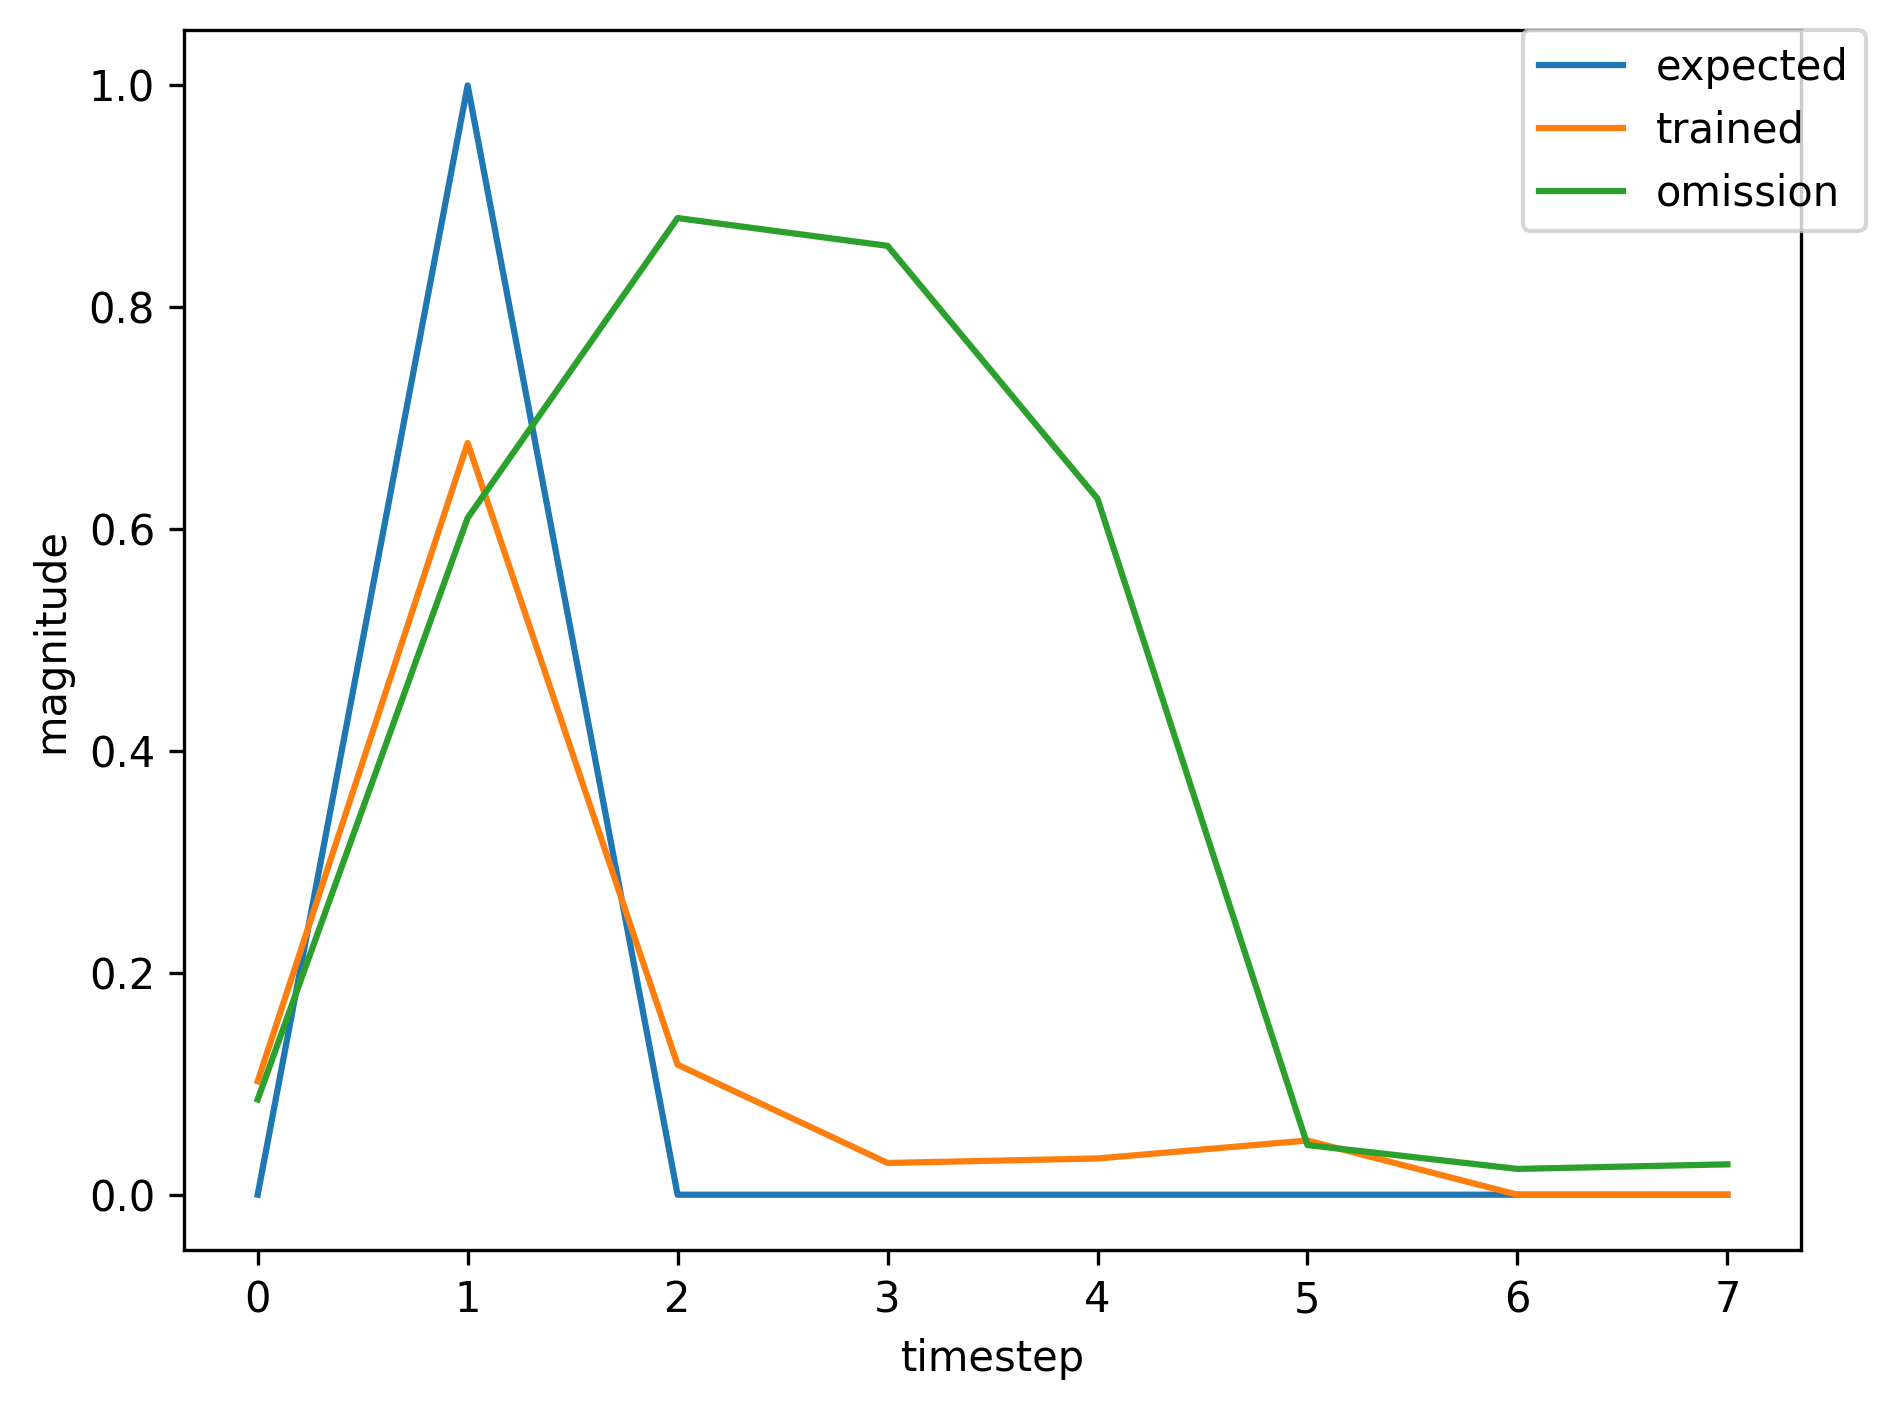

Source data for this figure (header and first rows):
, input, expected_output, network_output
0, 1.0, 0, 0.02592
1, 2.0, 1, 0.03014
2, 0.0, 0, 0.02249
3, 0.0, 0, 0.03475
4, 0.0, 0, 0.06334
5, 0.0, 0, 0.1733
6, 1.0, 0, 0.4834
7, 2.0, 1, 0.8513
8, 0.0, 0, 0.08474
9, 0.0, 0, 0.02398
10, 0.0, 0, 0.03152
11, 0.0, 0, 0.04753
12, 1.0, 0, 0.08208
13, 2.0, 1, 0.5868
14, 0.0, 0, 0.08653
15, 0.0, 0, 0.02914
16, 0.0, 0, 0.03521
17, 0.0, 0, 0.05535
18, 0.0, 0, 0.1071
19, 1.0, 0, 0.2212
20, 2.0, 1, 0.7613
21, 0.0, 0, 0.09672
22, 0.0, 0, 0.02508
23, 0.0, 0, 0.03148
24, 0.0, 0, 0.04661
25, 1.0, 0, 0.07773
26, 2.0, 1, 0.5474
27, 0.0, 0, 0.07548
28, 0.0, 0, 0.02923
29, 0.0, 0, 0.03634
30, 0.0, 0, 0.05846
31, 0.0, 0, 0.1179
32, 1.0, 0, 0.2478
33, 2.0, 1, 0.7737
34, 0.0, 0, 0.09367
35, 0.0, 0, 0.02482
36, 0.0, 0, 0.03146
37, 0.0, 0, 0.04664
38, 0.0, 0, 0.07784
39, 0.0, 0, 0.1391
40, 1.0, 0, 0.204
41, 2.0, 1, 0.6588
42, 0.0, 0, 0.05184
43, 0.0, 0, 0.02453
44, 0.0, 0, 0.03314
45, 0.0, 0, 0.0505
46, 1.0, 0, 0.08736
47, 2.0, 1, 0.5951
48, 0.0, 0, 0.08603
49, 0.0, 0, 0.02859
50, 0.0, 0, 0.03476
51, 0.0, 0, 0.0542
52, 0.0, 0, 0.1027
53, 0.0, 0, 0.2083
54, 1.0, 0, 0.3011
55, 2.0, 1, 0.7017
56, 0.0, 0, 0.04358
57, 0.0, 0, 0.02393
58, 0.0, 0, 0.03302
59, 0.0, 0, 0.05049
... 291 more rows
